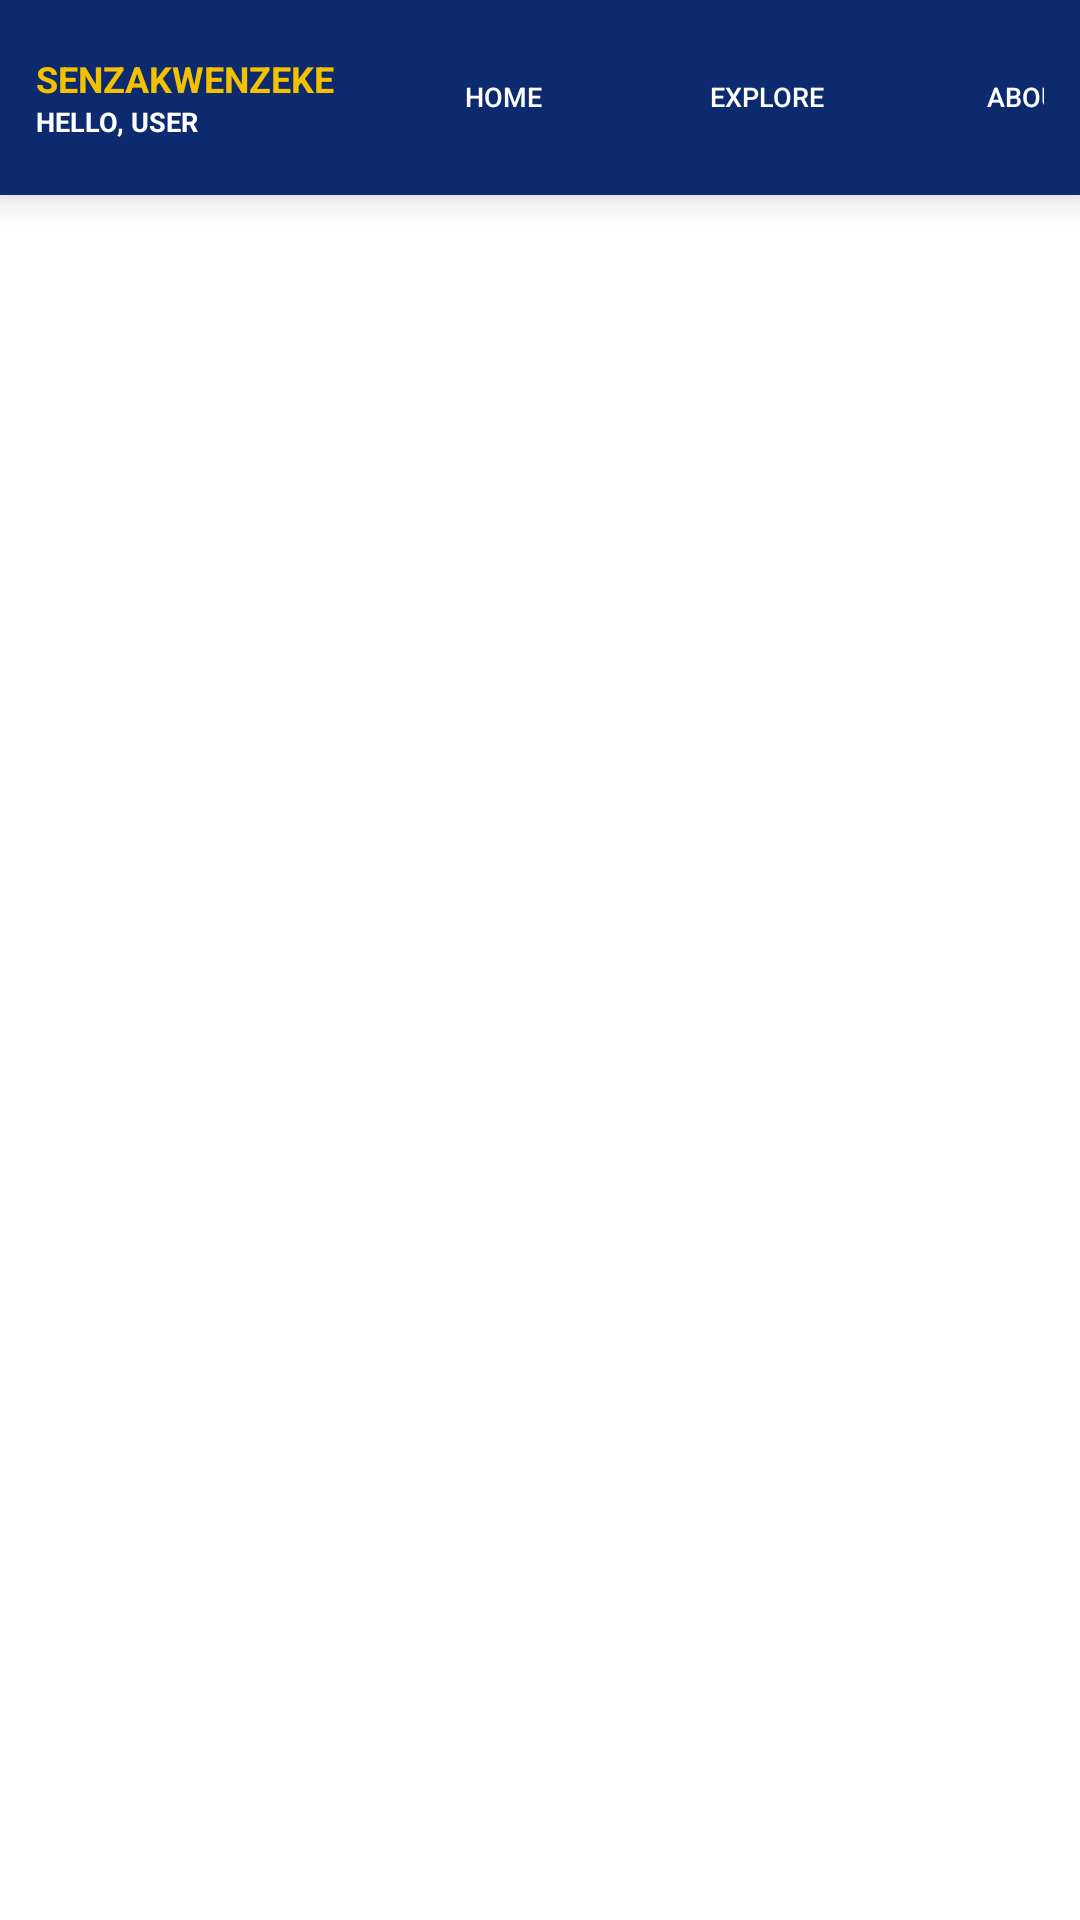

Reconstruct the res/layout file that produces this screen, plus the resources it refers to.
<!-- AndroidManifest.xml: application theme Theme.SenzakwenzekeApplication -->
<!-- res/layout/activity_main.xml -->
<?xml version="1.0" encoding="utf-8"?>
<LinearLayout xmlns:android="http://schemas.android.com/apk/res/android"
    android:layout_width="match_parent"
    android:layout_height="match_parent"
    android:orientation="vertical"
    android:background="#FFFFFF">

    
    <LinearLayout
        android:layout_width="match_parent"
        android:layout_height="65dp"
        android:orientation="horizontal"
        android:background="#0D2A6E"
        android:gravity="center_vertical"
        android:paddingStart="12dp"
        android:paddingEnd="12dp"
        android:elevation="8dp">

        <LinearLayout
            android:layout_width="wrap_content"
            android:layout_height="wrap_content"
            android:orientation="vertical"
            android:layout_marginEnd="12dp">

            <TextView
                android:layout_width="wrap_content"
                android:layout_height="wrap_content"
                android:text="SENZAKWENZEKE"
                android:textColor="#F2C100"
                android:textStyle="bold"
                android:textSize="12sp"
                android:singleLine="true"/>

            <TextView
                android:id="@+id/tvHeaderName"
                android:layout_width="wrap_content"
                android:layout_height="wrap_content"
                android:text="HELLO, USER"
                android:textColor="#FFFFFF"
                android:textSize="9sp"
                android:textStyle="bold"/>
        </LinearLayout>

        <HorizontalScrollView
            android:layout_width="0dp"
            android:layout_height="wrap_content"
            android:layout_weight="1"
            android:scrollbars="none">

            <LinearLayout
                android:layout_width="wrap_content"
                android:layout_height="wrap_content"
                android:orientation="horizontal"
                android:gravity="center_vertical">

                <Button android:id="@+id/btnHome" android:layout_width="wrap_content" android:layout_height="40dp"
                    android:text="Home" android:textSize="9sp" android:backgroundTint="#0D2A6E" android:textColor="#FFFFFF" style="?android:attr/borderlessButtonStyle"/>

                <Button android:id="@+id/btnExplore" android:layout_width="wrap_content" android:layout_height="40dp"
                    android:text="Explore" android:textSize="9sp" android:backgroundTint="#0D2A6E" android:textColor="#FFFFFF" style="?android:attr/borderlessButtonStyle"/>

                <Button android:id="@+id/btnAbout" android:layout_width="wrap_content" android:layout_height="40dp"
                    android:text="About" android:textSize="9sp" android:backgroundTint="#0D2A6E" android:textColor="#FFFFFF" style="?android:attr/borderlessButtonStyle"/>

                <Button android:id="@+id/btnServices" android:layout_width="wrap_content" android:layout_height="40dp"
                    android:text="Services" android:textSize="9sp" android:backgroundTint="#0D2A6E" android:textColor="#FFFFFF" style="?android:attr/borderlessButtonStyle"/>

                <Button android:id="@+id/btnBooking" android:layout_width="wrap_content" android:layout_height="40dp"
                    android:text="Booking" android:textSize="9sp" android:backgroundTint="#0D2A6E" android:textColor="#FFFFFF" style="?android:attr/borderlessButtonStyle"/>

                <Button android:id="@+id/btnContact" android:layout_width="wrap_content" android:layout_height="40dp"
                    android:text="Contact" android:textSize="9sp" android:backgroundTint="#0D2A6E" android:textColor="#FFFFFF" style="?android:attr/borderlessButtonStyle"/>

                <Button android:id="@+id/btnSettings" android:layout_width="wrap_content" android:layout_height="40dp"
                    android:text="Settings" android:textSize="9sp" android:backgroundTint="#0D2A6E" android:textColor="#FFFFFF" style="?android:attr/borderlessButtonStyle"/>

                <Button android:id="@+id/btnHelp" android:layout_width="wrap_content" android:layout_height="40dp"
                    android:text="Help" android:textSize="9sp" android:backgroundTint="#0D2A6E" android:textColor="#FFFFFF" style="?android:attr/borderlessButtonStyle"/>
            </LinearLayout>
        </HorizontalScrollView>
    </LinearLayout>

    <FrameLayout
        android:id="@+id/page_container"
        android:layout_width="match_parent"
        android:layout_height="match_parent"/>
</LinearLayout>
<!-- resources referenced by this layout -->
<resources>
  <style name="Theme.SenzakwenzekeApplication" parent="Base.Theme.SenzakwenzekeApplication" />
  <style name="Base.Theme.SenzakwenzekeApplication" parent="Theme.Material3.DayNight.NoActionBar">
          
          
      </style>
</resources>
